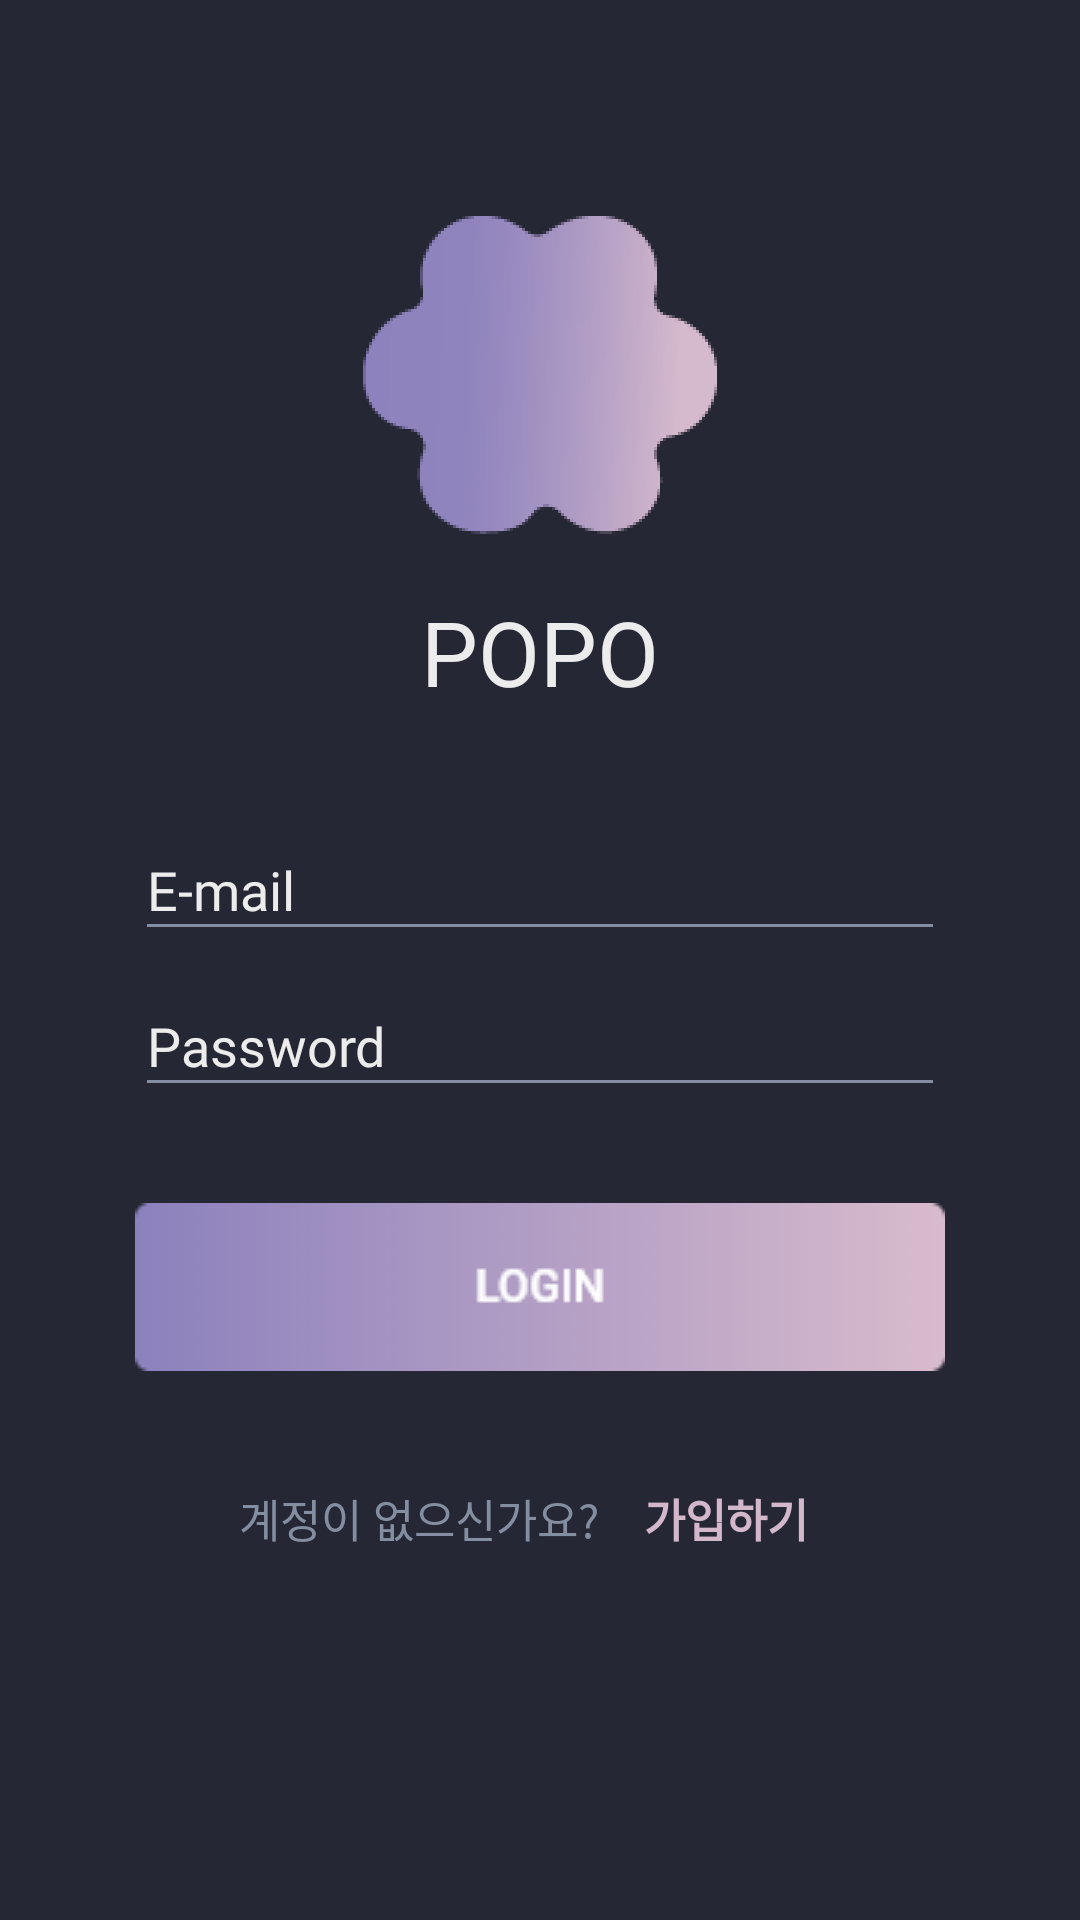

Produce the Android XML layout that renders to this screen, including the resource entries it uses.
<!-- AndroidManifest.xml: application theme AppTheme -->
<!-- res/layout/activity_login.xml -->
<?xml version="1.0" encoding="utf-8"?>
<android.support.constraint.ConstraintLayout xmlns:android="http://schemas.android.com/apk/res/android"
    xmlns:app="http://schemas.android.com/apk/res-auto"
    xmlns:tools="http://schemas.android.com/tools"
    android:layout_width="match_parent"
    android:layout_height="match_parent"
    tools:context=".LoginActivity"
    tools:layout_editor_absoluteY="81dp"
    android:background="#262734">
    

    <EditText
        android:id="@+id/emailText"
        android:layout_width="270dp"
        android:layout_height="44dp"
        android:layout_marginStart="45dp"
        android:layout_marginTop="273dp"
        android:layout_marginEnd="45dp"
        android:backgroundTint="#838EA1"
        android:fontFamily="@font/robotoregular"
        android:hint="E-mail"
        android:inputType="text"
        android:textColor="#ECECEC"
        android:textColorHint="#ECECEC"
        app:layout_constraintEnd_toEndOf="parent"
        app:layout_constraintStart_toStartOf="parent"
        app:layout_constraintTop_toTopOf="parent" />

    <EditText
        android:id="@+id/pwText"
        android:layout_width="270dp"
        android:layout_height="44dp"
        android:layout_marginStart="45dp"
        android:layout_marginTop="8dp"
        android:layout_marginEnd="45dp"
        android:backgroundTint="#838EA1"
        android:fontFamily="@font/robotoregular"
        android:hint="Password"
        android:inputType="textPassword"
        android:textColor="#ECECEC"
        android:textColorHint="#ECECEC"
        app:layout_constraintEnd_toEndOf="parent"
        app:layout_constraintStart_toStartOf="parent"
        app:layout_constraintTop_toBottomOf="@+id/emailText" />


    <ImageView
        android:id="@+id/poboo"
        android:layout_width="wrap_content"
        android:layout_height="wrap_content"
        android:layout_marginStart="121dp"
        android:layout_marginTop="72dp"
        android:layout_marginEnd="121dp"
        app:layout_constraintEnd_toEndOf="parent"
        app:layout_constraintStart_toStartOf="parent"
        app:layout_constraintTop_toTopOf="parent"
        app:srcCompat="@drawable/splash_icon" />

    <TextView
        android:id="@+id/textView"
        android:layout_width="wrap_content"
        android:layout_height="wrap_content"
        android:layout_marginStart="141dp"
        android:layout_marginTop="197dp"
        android:layout_marginEnd="141dp"
        android:fontFamily="@font/robotobold"
        android:text="POPO"
        android:textColor="#ECECEC"
        android:textSize="30dp"
        app:layout_constraintEnd_toEndOf="parent"
        app:layout_constraintStart_toStartOf="parent"
        app:layout_constraintTop_toTopOf="parent" />

    <Button
        android:id="@+id/loginButton"
        android:layout_width="270dp"
        android:layout_height="56dp"
        android:layout_marginStart="45dp"
        android:layout_marginTop="401dp"
        android:layout_marginEnd="45dp"
        android:background="@drawable/btnlogin"
        android:onClick="loginClick"
        app:layout_constraintEnd_toEndOf="parent"
        app:layout_constraintStart_toStartOf="parent"
        app:layout_constraintTop_toTopOf="parent" />

    <TextView
        android:id="@+id/textView2"
        android:layout_width="wrap_content"
        android:layout_height="wrap_content"
        android:layout_marginStart="81dp"
        android:layout_marginTop="495dp"
        android:layout_marginEnd="10dp"
        android:text="계정이 없으신가요?"
        android:textColor="#838EA1"
        android:textSize="15dp"
        app:layout_constraintEnd_toStartOf="@+id/joinButton"
        app:layout_constraintStart_toStartOf="parent"
        app:layout_constraintTop_toTopOf="parent" />

    <TextView
        android:id="@+id/joinButton"
        android:layout_width="wrap_content"
        android:layout_height="wrap_content"
        android:layout_marginStart="5dp"
        android:layout_marginTop="495dp"
        android:layout_marginEnd="92dp"
        android:onClick="joinClick"
        android:text="가입하기"
        android:textColor="#D3B7CB"
        android:textSize="15dp"
        android:textStyle="bold"
        app:layout_constraintEnd_toEndOf="parent"
        app:layout_constraintStart_toEndOf="@+id/textView2"
        app:layout_constraintTop_toTopOf="parent" />

</android.support.constraint.ConstraintLayout>
<!-- resources referenced by this layout -->
<resources>
  <!-- drawable btnlogin: png bitmap (drawable, 2974 bytes) -->
  <!-- drawable splash_icon: png bitmap (drawable-hdpi, 8545 bytes) -->
  <style name="AppTheme" parent="Theme.AppCompat.Light.DarkActionBar">
          
          <item name="colorPrimary">@color/colorPrimary</item>
          <item name="colorPrimaryDark">@color/colorPrimaryDark</item>
          <item name="colorAccent">#7f72a5</item>
          <item name="android:actionBarSize">80dip</item>
          <item name="actionBarSize">80dip</item>
      </style>
  <!-- not gathered from this repository: default colours our renderer supplied (Android Studio template values) -->
  <color name="colorPrimary">#FF6200EE</color>
  <color name="colorPrimaryDark">#FF3700B3</color>
</resources>
